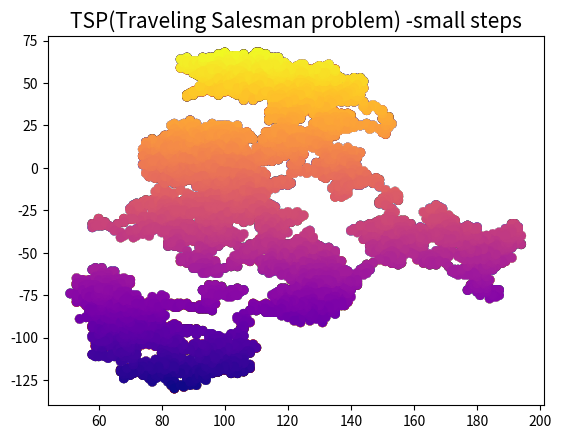

Python code for this plot:
import random
import matplotlib
import matplotlib.pyplot as plt
from random import choice as chose
plt.title('TSP(Traveling Salesman problem) -small steps',fontsize=15)
max_add = 2
min_add = -2
dots = 10000
y = [random.randint(0,100)]
x = [random.randint(0,100)]
for i in range(0,dots):
  y.append(y[-1]+random.randint(min_add,max_add))
  x.append(x[-1]+random.randint(min_add,max_add))
t = y
for i in range(0,10):
  plt.scatter(x,y,c=t, cmap=chose(['viridis', 'plasma', 'inferno', 'magma', 'cividis','Greys', 'Purples', 'Blues', 'Greens', 'Oranges', 'Reds',
                        'YlOrBr', 'YlOrRd', 'OrRd', 'PuRd', 'RdPu', 'BuPu',
                        'GnBu', 'PuBu', 'YlGnBu', 'PuBuGn', 'BuGn', 'YlGn','PiYG', 'PRGn', 'BrBG', 'PuOr', 'RdGy', 'RdBu', 'RdYlBu',
                        'RdYlGn', 'Spectral', 'coolwarm', 'bwr', 'seismic','twilight', 'twilight_shifted', 'hsv','Pastel1', 'Pastel2', 'Paired', 'Accent', 'Dark2',
                        'Set1', 'Set2', 'Set3', 'tab10', 'tab20', 'tab20b',
                        'tab20c','flag', 'prism', 'ocean', 'gist_earth', 'terrain',
                        'gist_stern', 'gnuplot', 'gnuplot2', 'CMRmap',
                        'cubehelix', 'brg', 'gist_rainbow', 'rainbow', 'jet',
                        'nipy_spectral', 'gist_ncar']))
  plt.show()